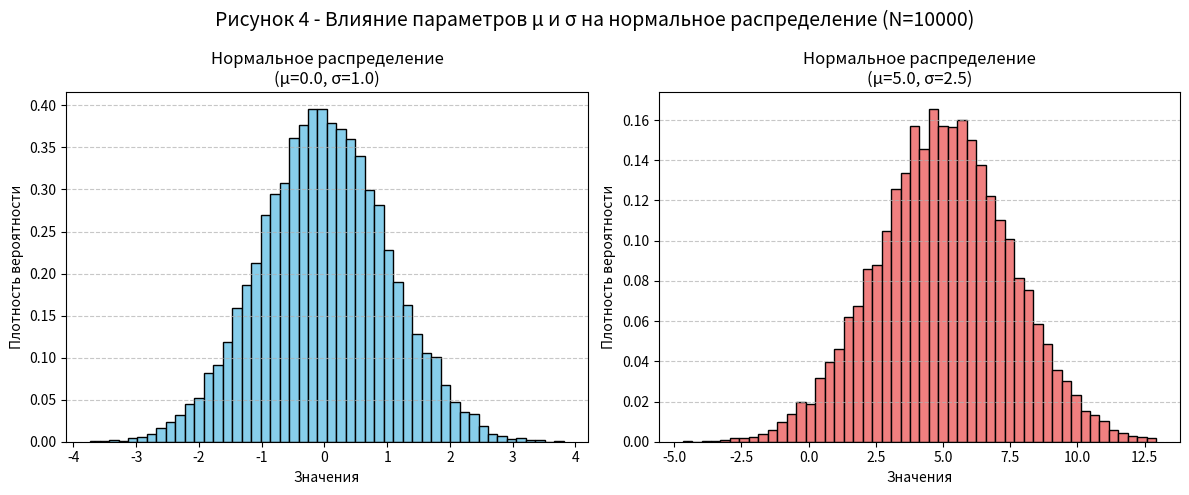

Source code (Python):
import random
import matplotlib.pyplot as plt

def MX(lst):
    return sum(lst) / len(lst)

def DX(lst):
    mean = MX(lst)
    return sum((x - mean) ** 2 for x in lst) / len(lst)

random.seed(42)
n_samples = 10000

mu_1, sigma_1 = 0.0, 1.0
seq_1 = [random.normalvariate(mu_1, sigma_1) for _ in range(n_samples)]

mu_2, sigma_2 = 5.0, 2.5
seq_2 = [random.normalvariate(mu_2, sigma_2) for _ in range(n_samples)]

emp_mx_1, emp_dx_1 = MX(seq_1), DX(seq_1)
emp_mx_2, emp_dx_2 = MX(seq_2), DX(seq_2)

theor_dx_1, theor_dx_2 = sigma_1**2, sigma_2**2

print("Эксперимент 1 (mu=0, sigma=1)")
print(f"Эмпирическое MX: {emp_mx_1:.4f} | Теоретическое mu: {mu_1}")
print(f"Эмпирическое DX: {emp_dx_1:.4f} | Теоретическое DX (sigma^2): {theor_dx_1:.4f}\n")

print("Эксперимент 2 (mu=5, sigma=2.5)")
print(f"Эмпирическое MX: {emp_mx_2:.4f} | Теоретическое mu: {mu_2}")
print(f"Эмпирическое DX: {emp_dx_2:.4f} | Теоретическое DX (sigma^2): {theor_dx_2:.4f}")

fig, axes = plt.subplots(1, 2, figsize=(12, 5))
fig.suptitle('Рисунок 4 - Влияние параметров μ и σ на нормальное распределение (N=10000)', fontsize=14)

axes[0].hist(seq_1, bins=50, color='skyblue', edgecolor='black', density=True)
axes[0].set_title(f'Нормальное распределение\n(μ={mu_1}, σ={sigma_1})')
axes[0].set_xlabel('Значения')
axes[0].set_ylabel('Плотность вероятности')
axes[0].grid(axis='y', linestyle='--', alpha=0.7)

axes[1].hist(seq_2, bins=50, color='lightcoral', edgecolor='black', density=True)
axes[1].set_title(f'Нормальное распределение\n(μ={mu_2}, σ={sigma_2})')
axes[1].set_xlabel('Значения')
axes[1].set_ylabel('Плотность вероятности')
axes[1].grid(axis='y', linestyle='--', alpha=0.7)

plt.tight_layout()
plt.show()
